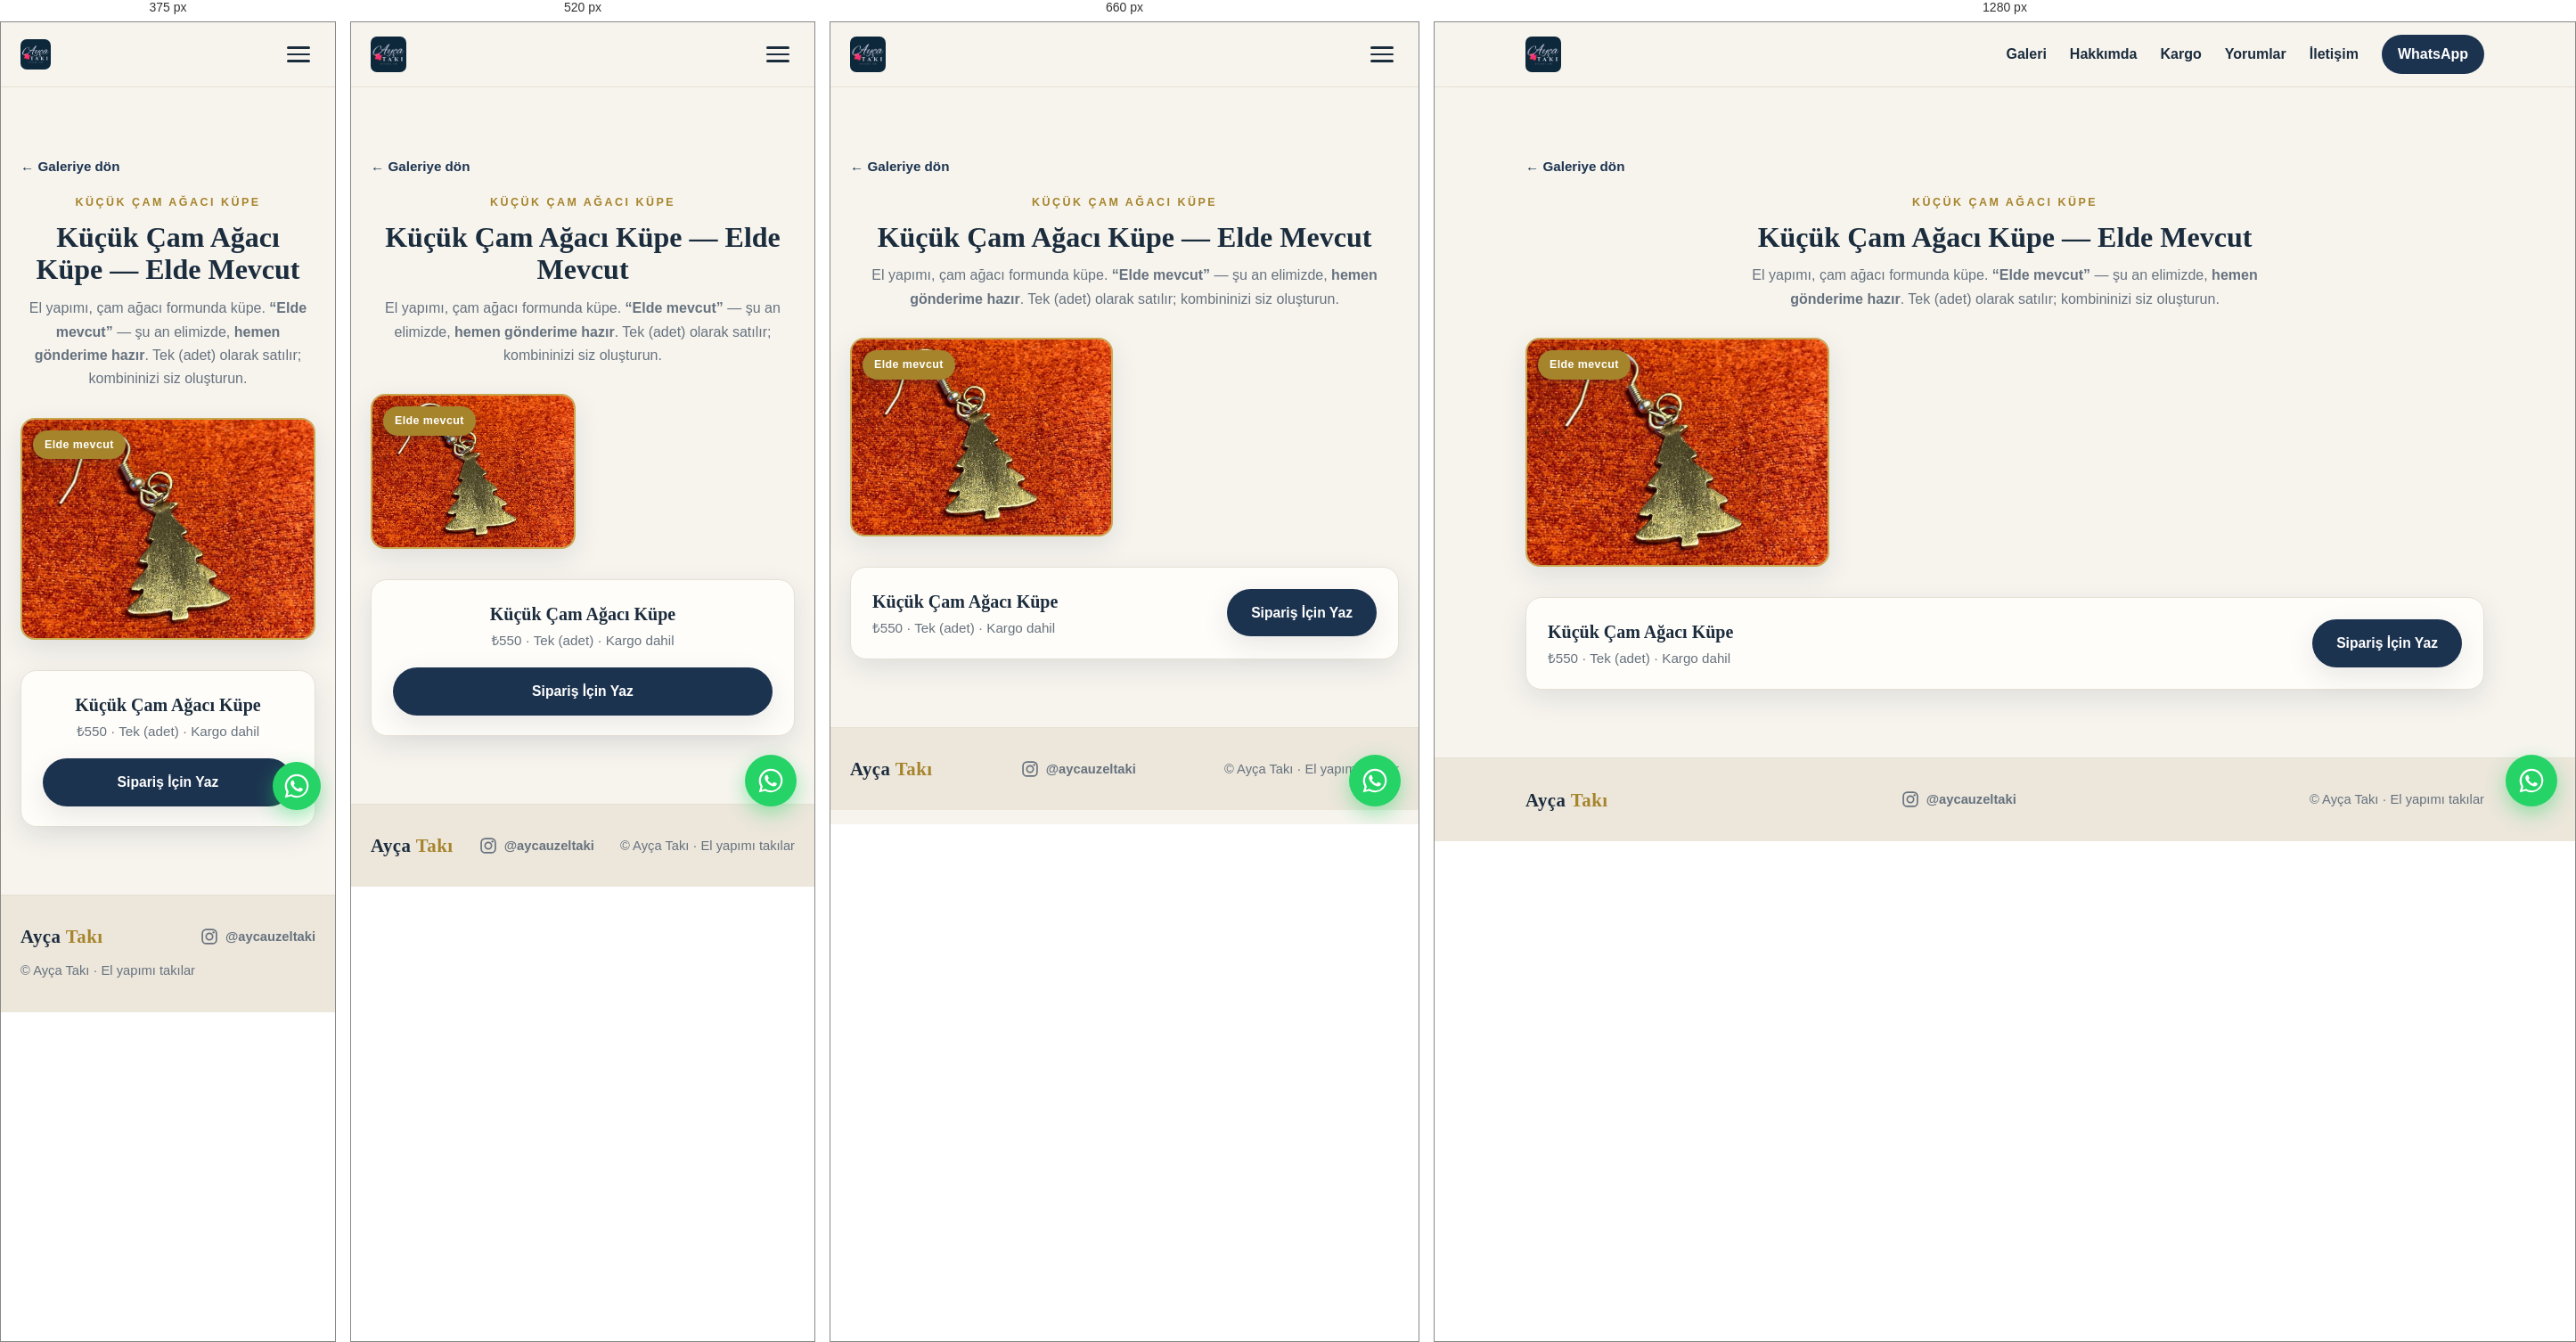
Rendered at 375 px, 520 px, 660 px and 1280 px, left to right.

<!-- file: kucuk-cam-agaci-kupe.html -->
<!DOCTYPE html>
<html lang="tr">
<head>
  <meta charset="UTF-8" />
  <meta name="viewport" content="width=device-width, initial-scale=1.0" />

  <!-- Google tag (gtag.js) -->
  <script async src="https://www.googletagmanager.com/gtag/js?id=G-SFTHZCCJCP"></script>
  <script>
    window.dataLayer = window.dataLayer || [];
    function gtag(){dataLayer.push(arguments);}
    gtag('js', new Date());
    gtag('config', 'G-SFTHZCCJCP');
  </script>

  <title>Küçük Çam Ağacı Küpe — Elde Mevcut · Ayça Takı</title>
  <meta name="description" content="Ayça Takı Küçük Çam Ağacı Küpe — el yapımı, çam ağacı formunda küpe. Şu an stokta." />
  <link rel="canonical" href="https://aycataki.com/urun/kucuk-cam-agaci-kupe" />

  <!-- Favicon -->
  <link rel="icon" href="../favicon.svg" type="image/svg+xml" />
  <link rel="apple-touch-icon" href="../favicon.svg" />

  <!-- Open Graph -->
  <meta property="og:type" content="product" />
  <meta property="og:site_name" content="Ayça Takı" />
  <meta property="og:locale" content="tr_TR" />
  <meta property="og:url" content="https://aycataki.com/urun/kucuk-cam-agaci-kupe" />
  <meta property="og:title" content="Küçük Çam Ağacı Küpe — Ayça Takı" />
  <meta property="og:description" content="El yapımı çam ağacı küpe. Şu an stokta. Kargo dahil." />
  <meta property="og:image" content="https://aycataki.com/images/cam-kupe.jpg" />

  <!-- Google Fonts -->
  <link rel="preconnect" href="https://fonts.googleapis.com" />
  <link rel="preconnect" href="https://fonts.gstatic.com" crossorigin />
  <link href="https://fonts.googleapis.com/css2?family=Nunito:wght@400;600;700&family=Playfair+Display:wght@500;600;700&display=swap" rel="stylesheet" />

  <link rel="stylesheet" href="../css/style.css" />
</head>
<body>

  <!-- ===== Header / Navbar ===== -->
  <header class="site-header" id="top">
    <div class="container nav-inner">
      <a href="../index.html" class="brand"><img src="../images/logo.jpg" alt="Ayça Takı" class="brand-logo" /></a>

      <button class="nav-toggle" id="navToggle" aria-label="Menüyü aç/kapat" aria-expanded="false">
        <span></span><span></span><span></span>
      </button>

      <nav class="nav-menu" id="navMenu">
        <a href="../index.html#galeri">Galeri</a>
        <a href="../index.html#hakkimda">Hakkımda</a>
        <a href="../index.html#kargo">Kargo</a>
        <a href="../index.html#yorumlar">Yorumlar</a>
        <a href="../index.html#iletisim">İletişim</a>
        <a href="../index.html#iletisim" class="nav-cta" data-wa data-wa-loc="nav" data-wa-msg="Merhaba! Küçük Çam Ağacı Küpe hakkında bilgi almak istiyorum.">WhatsApp</a>
      </nav>
    </div>
  </header>

  <!-- ===== Ürün detay ===== -->
  <main class="section" id="detay">
    <div class="container">
      <a class="pd-back" href="../index.html#galeri">← Galeriye dön</a>

      <header class="section-head pd-head">
        <p class="section-eyebrow">Küçük Çam Ağacı Küpe</p>
        <h1>Küçük Çam Ağacı Küpe — Elde Mevcut</h1>
        <p class="section-sub">
          El yapımı, çam ağacı formunda küpe.
          <strong>“Elde mevcut”</strong> — şu an elimizde, <strong>hemen gönderime hazır</strong>.
          Tek (adet) olarak satılır; kombininizi siz oluşturun.
        </p>
      </header>

      <div class="pd-grid">
        <figure class="pd-piece avail">
          <span class="pd-badge">Elde mevcut</span>
          <img src="../images/cam-kupe.jpg" alt="Elde mevcut Küçük Çam Ağacı Küpe" loading="lazy" />
        </figure>
      </div>

      <div class="pd-cta">
        <div class="pd-cta-info">
          <strong>Küçük Çam Ağacı Küpe</strong>
          <span>₺550 · Tek (adet) · Kargo dahil</span>
        </div>
        <a class="btn btn-primary" data-wa data-wa-loc="product_camkupe"
           data-wa-msg="Merhaba! Küçük Çam Ağacı Küpe (₺550) ile ilgileniyorum. Elde mevcut olanı alabilir miyim?">
          Sipariş İçin Yaz
        </a>
      </div>
    </div>
  </main>

  <!-- ===== Footer ===== -->
  <footer class="site-footer">
    <div class="container footer-inner">
      <span class="brand">Ayça <span>Takı</span></span>
      <a class="footer-ig" href="https://instagram.com/aycauzeltaki" target="_blank" rel="noopener" aria-label="Instagram'da @aycauzeltaki — yeni sekmede açılır">
        <svg class="ig-ico" viewBox="0 0 24 24" aria-hidden="true"><rect x="2.5" y="2.5" width="19" height="19" rx="5.4" fill="none" stroke="currentColor" stroke-width="2"/><circle cx="12" cy="12" r="4.4" fill="none" stroke="currentColor" stroke-width="2"/><circle cx="17.6" cy="6.4" r="1.4" fill="currentColor"/></svg>
        <span>@aycauzeltaki</span>
      </a>
      <p>© <span id="year"></span> Ayça Takı · El yapımı takılar</p>
    </div>
  </footer>

  <!-- Yüzen WhatsApp butonu -->
  <a class="wa-fab" data-wa data-wa-loc="fab" data-wa-msg="Merhaba! Küçük Çam Ağacı Küpe hakkında bilgi almak istiyorum." aria-label="WhatsApp'tan yazın">
    <svg viewBox="0 0 32 32" fill="currentColor" aria-hidden="true"><path d="M16.004 2.667c-7.36 0-13.33 5.97-13.33 13.33 0 2.35.615 4.646 1.784 6.67L2.667 29.333l6.86-1.79a13.27 13.27 0 006.477 1.65h.005c7.36 0 13.33-5.97 13.33-13.33 0-3.563-1.387-6.913-3.906-9.432a13.24 13.24 0 00-9.43-3.764zm0 24.44h-.004a11.06 11.06 0 01-5.638-1.544l-.404-.24-4.07 1.063 1.084-3.965-.263-.407a11.06 11.06 0 01-1.695-5.877c0-6.116 4.98-11.096 11.1-11.096 2.964 0 5.75 1.155 7.846 3.253a11.02 11.02 0 013.25 7.847c0 6.117-4.98 11.096-11.096 11.096zm6.084-8.31c-.334-.167-1.972-.973-2.278-1.084-.306-.11-.528-.167-.75.167-.222.333-.86 1.083-1.055 1.305-.194.222-.389.25-.722.083-.334-.167-1.408-.519-2.681-1.655-.991-.884-1.66-1.977-1.855-2.31-.194-.334-.02-.514.146-.68.15-.15.334-.389.5-.583.167-.195.222-.334.334-.556.11-.222.055-.417-.028-.583-.083-.167-.75-1.807-1.027-2.474-.27-.649-.545-.561-.75-.572l-.639-.011c-.222 0-.583.083-.889.417-.306.333-1.166 1.14-1.166 2.78 0 1.639 1.194 3.223 1.36 3.445.167.222 2.35 3.59 5.694 5.034.796.344 1.417.55 1.9.703.798.254 1.525.218 2.099.132.64-.096 1.972-.806 2.25-1.584.277-.778.277-1.445.194-1.584-.083-.139-.306-.222-.639-.389z"/></svg>
  </a>

  <script src="../js/main.js"></script>
</body>
</html>


/* @media block from style.css */
@media (max-width: 480px) { .brand-logo { height: 34px; } }

/* @media block from style.css */
@media (max-width: 760px) {
  .hero-inner { flex-direction: column-reverse; gap: 2cm; align-items: flex-start; }
  .hero-brand img { width: 180px; border-radius: 12px; }
}

/* @media block from style.css */
@media (max-width: 480px) { .wa-fab { right: 16px; bottom: 16px; width: 54px; height: 54px; } }

/* @media block from style.css */
@media (max-width: 760px) {
  .nav-toggle { display: flex; }
  .nav-menu {
    position: absolute;
    top: 72px;
    left: 0;
    right: 0;
    background: var(--bg);
    border-bottom: 1px solid var(--line);
    flex-direction: column;
    align-items: stretch;
    gap: 0;
    padding: 8px 22px 18px;
    transform: translateY(-12px);
    opacity: 0;
    pointer-events: none;
    transition: opacity 0.2s ease, transform 0.2s ease;
  }
  .nav-menu.open { opacity: 1; transform: translateY(0); pointer-events: auto; }
  .nav-menu a { padding: 13px 0; border-bottom: 1px solid var(--line); }
  .nav-cta { text-align: center; margin-top: 10px; border-bottom: 0 !important; }

  .about-inner { grid-template-columns: 1fr; gap: 30px; }
  .about-media { order: -1; }
}

/* @media block from style.css */
@media (max-width: 560px) {
  .pd-grid { grid-template-columns: repeat(auto-fill, minmax(160px, 1fr)); gap: 16px; }
  .pd-cta { flex-direction: column; align-items: stretch; text-align: center; }
  .pd-cta .btn { width: 100%; }
}